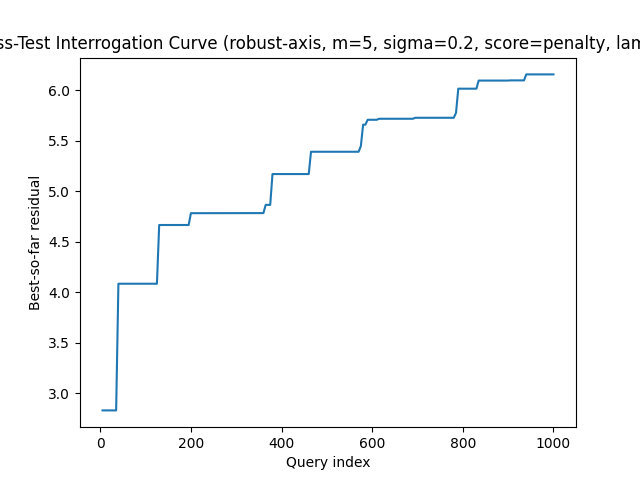

The file beside this chart, header and first rows:
query, best_residual, attempts
5, 2.829, 1
10, 2.829, 2
15, 2.829, 3
20, 2.829, 4
25, 2.829, 5
30, 2.829, 6
35, 2.829, 7
40, 4.084, 8
45, 4.084, 9
50, 4.084, 10
55, 4.084, 11
60, 4.084, 12
65, 4.084, 13
70, 4.084, 14
75, 4.084, 15
80, 4.084, 16
85, 4.084, 17
90, 4.084, 18
95, 4.084, 19
100, 4.084, 20
105, 4.084, 21
110, 4.084, 22
115, 4.084, 23
120, 4.084, 24
125, 4.084, 25
130, 4.666, 26
135, 4.666, 27
140, 4.666, 28
145, 4.666, 29
150, 4.666, 30
155, 4.666, 31
160, 4.666, 32
165, 4.666, 33
170, 4.666, 34
175, 4.666, 35
180, 4.666, 36
185, 4.666, 37
190, 4.666, 38
195, 4.666, 39
200, 4.783, 40
205, 4.783, 41
210, 4.783, 42
215, 4.783, 43
220, 4.783, 44
225, 4.783, 45
230, 4.783, 46
235, 4.783, 47
240, 4.783, 48
245, 4.783, 49
250, 4.783, 50
255, 4.783, 51
260, 4.783, 52
265, 4.783, 53
270, 4.783, 54
275, 4.783, 55
280, 4.783, 56
285, 4.783, 57
290, 4.783, 58
295, 4.783, 59
300, 4.783, 60
... 140 more rows
